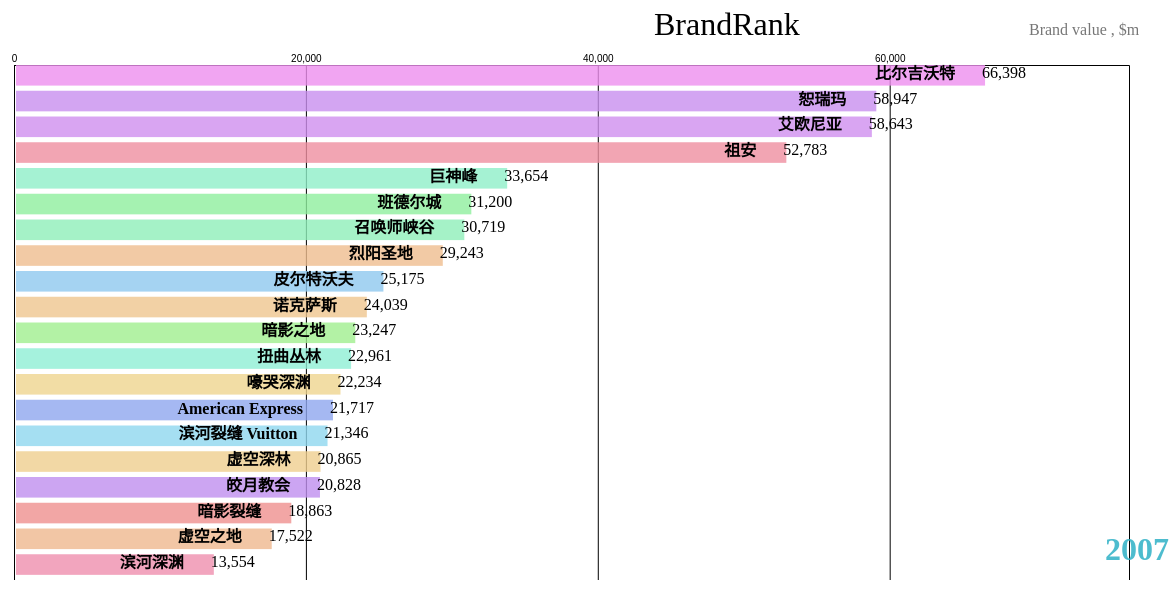
D3 v7 page, settled after 480 driven frames (8 s of simulated time); the page loaded 1 data file(s).


    const margin = { top: 80, right: 65, bottom: 5, left: 20 }

    const width = 1200
    const height = 600

    const svg = d3.select('.d3Chart').append('svg').attr('width', width).attr('height', height)
    // 图
    const chart = svg.append('g').attr('transform', `translate(${margin.top}, ${margin.left})`)

    // 展示条数
    const top_n = 20
    // 间距
    const barPadding = (height - margin.top - margin.bottom) / (top_n * 5)

    let title = chart
      .append('text')
      .attr('class', 'title')
      .attr('y', 30)
      .attr('x', width / 2)
      .text('BrandRank')

    let subTitle = chart
      .append('text')
      .attr('y', 30)
      .attr('x', width - margin.right - 160)
      .attr('class', 'subTitle')
      .text('Brand value  ,  $m')

    let year = 2000
    const tickDuration = 100 // 执行间隔

    let xScale = d3
      .scaleLinear()
      .range([margin.left, width - margin.right])
      .nice()

    let yScale = d3
      .scaleLinear()
      .domain([top_n, 0])
      .range([height - margin.bottom, margin.top])

    let xAxis = d3
      .axisTop(xScale)
      .ticks(width > 500 ? 5 : 2)
      .tickSize(-(height - margin.top - margin.bottom))
    // .tickFormat((d) => d3.format(',')(d))

    /**
     * 绘制图形
     */
    function render_init(yearSlice) {
      xScale.domain([0, d3.max(yearSlice, (d) => d.value) + 10000])

      svg.append('g').attr('class', 'xAxis').call(xAxis).attr('transform', `translate(${margin.left},${margin.top})`)

      //首次join rect
      svg
        .selectAll('rect.bar')
        .data(yearSlice, (d) => d.name)
        .enter()
        .append('rect')
        .attr('class', 'bar')
        .attr('x', xScale(0) + margin.left + 2)
        .attr('width', (d) => xScale(d.value) - xScale(0))
        .attr('y', (d) => yScale(d.rank))
        .attr('height', yScale(1) - yScale(0) - barPadding)
        .attr('fill', (d) => d.color)

      //首次join text,品牌名
      svg
        .selectAll('text.label')
        .data(yearSlice, (d) => name)
        .enter()
        .append('text')
        .attr('class', 'label')
        .attr('x', (d) => xScale(d.value) - 8)
        .attr('y', (d) => yScale(d.rank) + (yScale(1) - yScale(0)) / 2)
        .attr('text-anchor', 'end')
        .text((d) => d.name)

      //首次join text,数值
      svg
        .selectAll('text.valueLabel')
        .data(yearSlice, (d) => d.name)
        .enter()
        .append('text')
        .attr('class', 'valueLabel')
        .attr('x', (d) => xScale(d.value) + 19)
        .attr('y', (d) => yScale(d.rank) + (yScale(1) - yScale(0)) / 2)
        .text((d) => d3.format(',.0f')(d.lastValue))

      //年份
      yearText = svg
        .append('text')
        .attr('class', 'yearText')
        .attr('x', width - margin.right + 60)
        .attr('y', height - 25)
        .attr('font-size', '2em')
        .style('font-weight', 'bold')
        .style('fill', '#2eb0c5d9')
        .style('text-anchor', 'end')
        .html(~~year)
    }

    // d3.csv() 获取逗号分隔值（CSV）文件
    d3.csv('./file/brand_values.csv').then((data) => {
      console.log('🚀 ~ file: 排名动态可视化.html ~ line 23 ~ d3.csv ~ data', data)
      //数据预处理
      data.forEach((d) => {
        d.lastValue = +d.lastValue
        d.value = isNaN(d.value) ? 0 : +d.value
        d.year = +d.year
        d.rank = +d.rank
        d.color = d3.hsl(Math.random() * 360, 0.75, 0.75, 0.8)
      })
      console.log(data)
      let yearSlice = data
        .filter((d) => d.year == year && !isNaN(d.value))
        .sort((a, b) => b.value - a.value)
        .slice(0, top_n)
      //此时索引就是排名了
      yearSlice.forEach((d, i) => (d.rank = i))

      render_init(yearSlice)

      let ticker = d3.interval((e) => {
        // 重新切分数据
        yearSlice = data
          .filter((d) => d.year == year && !isNaN(d.value))
          .sort((a, b) => b.value - a.value)
          .slice(0, top_n)
        yearSlice.forEach((d, i) => {
          d.rank = i
        })

        xScale.domain([0, d3.max(yearSlice, (d) => d.value) + 10000])
        //x轴随着图元的值修改
        svg.select('.xAxis').transition().duration(tickDuration).ease(d3.easeLinear).call(xAxis)

        //第一步：获取update部分
        let bars = svg.selectAll('.bar').data(yearSlice, (d) => d.name)

        //enter,将尚未存在top12中的数据加入进来
        //注意，transition前的y是在svg之外的，这样才会做成从下面往上浮现的效果
        bars
          .enter()
          .append('rect')
          .attr('class', 'bar')
          .attr('x', xScale(0) + margin.left + 2)
          .attr('width', (d) => xScale(d.value) - xScale(0))
          .attr('y', (d) => yScale(top_n + 1) + 20)
          .attr('height', yScale(1) - yScale(0) - barPadding)
          .attr('fill', (d) => d.color)
        // .transition()
        // .duration(tickDuration)
        // .ease(d3.easeLinear)
        // .attr('y', (d) => yScale(d.rank))

        bars
          .transition()
          .duration(tickDuration)
          .ease(d3.easeLinear)
          .attr('width', (d) => xScale(d.value) - xScale(0))
          .attr('y', (d) => yScale(d.rank))

        //最后一步exit()
        bars
          .exit()
          .transition()
          .duration(tickDuration)
          .ease(d3.easeLinear)
          .attr('y', (d) => yScale(top_n + 1) + 5)
          .attr('width', 0)
          .remove()

        //labels与bars相同
        let labels = svg.selectAll('.label').data(yearSlice, (d) => d.name)

        labels
          .enter()
          .append('text')
          .attr('class', 'label')
          .attr('x', (d) => xScale(d.value) - 8)
          .attr('y', (d) => yScale(top_n + 1) + 20)
          .attr('text-anchor', 'end')
          .text((d) => d.name)
        // .transition()
        // .duration(tickDuration)
        // .ease(d3.easeLinear)
        // .attr('y', (d) => yScale(d.rank) + (yScale(1) - yScale(0)) / 2 + 1)

        labels
          .transition()
          .duration(tickDuration)
          .ease(d3.easeLinear)
          .attr('x', (d) => xScale(d.value) - 8)
          .attr('y', (d) => yScale(d.rank) + (yScale(1) - yScale(0)) / 2 + 1)

        labels
          .exit()
          .transition()
          .duration(tickDuration)
          .ease(d3.easeLinear)
          // .attr('x', d => xScale(d.value) -8 )
          .attr('y', (d) => yScale(top_n + 1) + 20)
          .remove()

        let valueLabels = svg.selectAll('.valueLabel').data(yearSlice, (d) => d.name)

        valueLabels
          .enter()
          .append('text')
          .attr('class', 'valueLabel')
          .attr('x', (d) => xScale(d.value) + 19)
          .attr('y', (d) => yScale(top_n) + 20)
          .text((d) => d3.format(',.0f')(d.lastValue))
        //enter进来的时候用lastvalue，后面update的时候再慢慢增加至value
        // .transition()
        // .duration(tickDuration)
        // .ease(d3.easeLinear)
        // .attr('y', (d) => yScale(d.rank) + (yScale(1) - yScale(0)) / 2)

        valueLabels
          .transition()
          .duration(tickDuration)
          .ease(d3.easeLinear)
          .attr('x', (d) => xScale(d.value) + 19)
          .attr('y', (d) => yScale(d.rank) + (yScale(1) - yScale(0)) / 2)
          .tween('textTween', function (d) {
            //做出在两个value间跳动的效果
            let i = d3.interpolateRound(d.lastValue, d.value)
            return function (t) {
              this.textContent = d3.format(',')(i(t))
            }
          })

        valueLabels
          .exit()
          .transition()
          .duration(tickDuration)
          .ease(d3.easeLinear)
          .attr('x', (d) => xScale(d.value) + 19)
          .attr('y', (d) => yScale(top_n + 1) + 20)
          .remove()

        yearText.html(~~year)
        //~~year：等于向上取整，2018.1 取反等于 -2019， 再次取反等于2019

        if (year == 2018) {
          ticker.stop()
        }
        // 格式 YYYY.MM
        year = d3.format('.1f')(+year + 0.1)
      }, tickDuration)
    })
  

### data: file/brand_values.csv
name, value, year, lastValue, rank
德玛西亚, 214480, 2018, 211447, 1
德玛西亚, 211447, 2018, 208415, 1
德玛西亚, 208415, 2018, 205382, 1
德玛西亚, 205382, 2018, 202350, 1
德玛西亚, 202350, 2018, 199317, 1
德玛西亚, 199317, 2018, 196284, 1
德玛西亚, 196284, 2017, 193252, 1
德玛西亚, 193252, 2017, 190219, 1
德玛西亚, 190219, 2017, 187187, 1
德玛西亚, 187187, 2017, 184154, 1
德玛西亚, 184154, 2017, 183551, 1
德玛西亚, 183551, 2017, 182947, 1
德玛西亚, 182947, 2017, 182344, 1
德玛西亚, 182344, 2017, 181740, 1
德玛西亚, 181740, 2017, 181136, 1
德玛西亚, 181136, 2016, 180533, 1
德玛西亚, 180533, 2016, 179930, 1
德玛西亚, 179930, 2016, 179326, 1
德玛西亚, 179326, 2016, 178722, 1
德玛西亚, 178722, 2016, 178119, 1
德玛西亚, 178119, 2016, 177335, 1
德玛西亚, 177335, 2016, 176550, 1
德玛西亚, 176550, 2016, 175766, 1
德玛西亚, 175766, 2016, 174982, 1
德玛西亚, 174982, 2016, 174198, 1
德玛西亚, 174198, 2016, 173413, 1
德玛西亚, 173413, 2015, 172629, 1
德玛西亚, 172629, 2015, 171845, 1
德玛西亚, 171845, 2015, 171060, 1
德玛西亚, 171060, 2015, 170276, 1
德玛西亚, 170276, 2015, 165135, 1
德玛西亚, 165135, 2015, 159993, 1
德玛西亚, 159993, 2015, 154852, 1
诺克萨斯, 155506, 2018, 154126, 2
德玛西亚, 154852, 2015, 149711, 1
诺克萨斯, 154126, 2018, 152745, 2
诺克萨斯, 152745, 2018, 151365, 2
诺克萨斯, 151365, 2018, 149985, 2
诺克萨斯, 149985, 2018, 148604, 2
德玛西亚, 149711, 2015, 144570, 1
诺克萨斯, 148604, 2018, 147224, 2
诺克萨斯, 147224, 2017, 145844, 2
诺克萨斯, 145844, 2017, 144464, 2
德玛西亚, 144570, 2014, 139428, 1
诺克萨斯, 144464, 2017, 143083, 2
诺克萨斯, 143083, 2017, 141703, 2
诺克萨斯, 141703, 2017, 140858, 2
诺克萨斯, 140858, 2017, 140013, 2
诺克萨斯, 140013, 2017, 139168, 2
德玛西亚, 139428, 2014, 134287, 1
诺克萨斯, 139168, 2017, 138323, 2
诺克萨斯, 138323, 2017, 137478, 2
诺克萨斯, 137478, 2016, 136632, 2
诺克萨斯, 136632, 2016, 135787, 2
诺克萨斯, 135787, 2016, 134942, 2
诺克萨斯, 134942, 2016, 134097, 2
德玛西亚, 134287, 2014, 129146, 1
诺克萨斯, 134097, 2016, 133252, 2
诺克萨斯, 133252, 2016, 131958, 2
诺克萨斯, 131958, 2016, 130664, 2
... 18,040 more rows